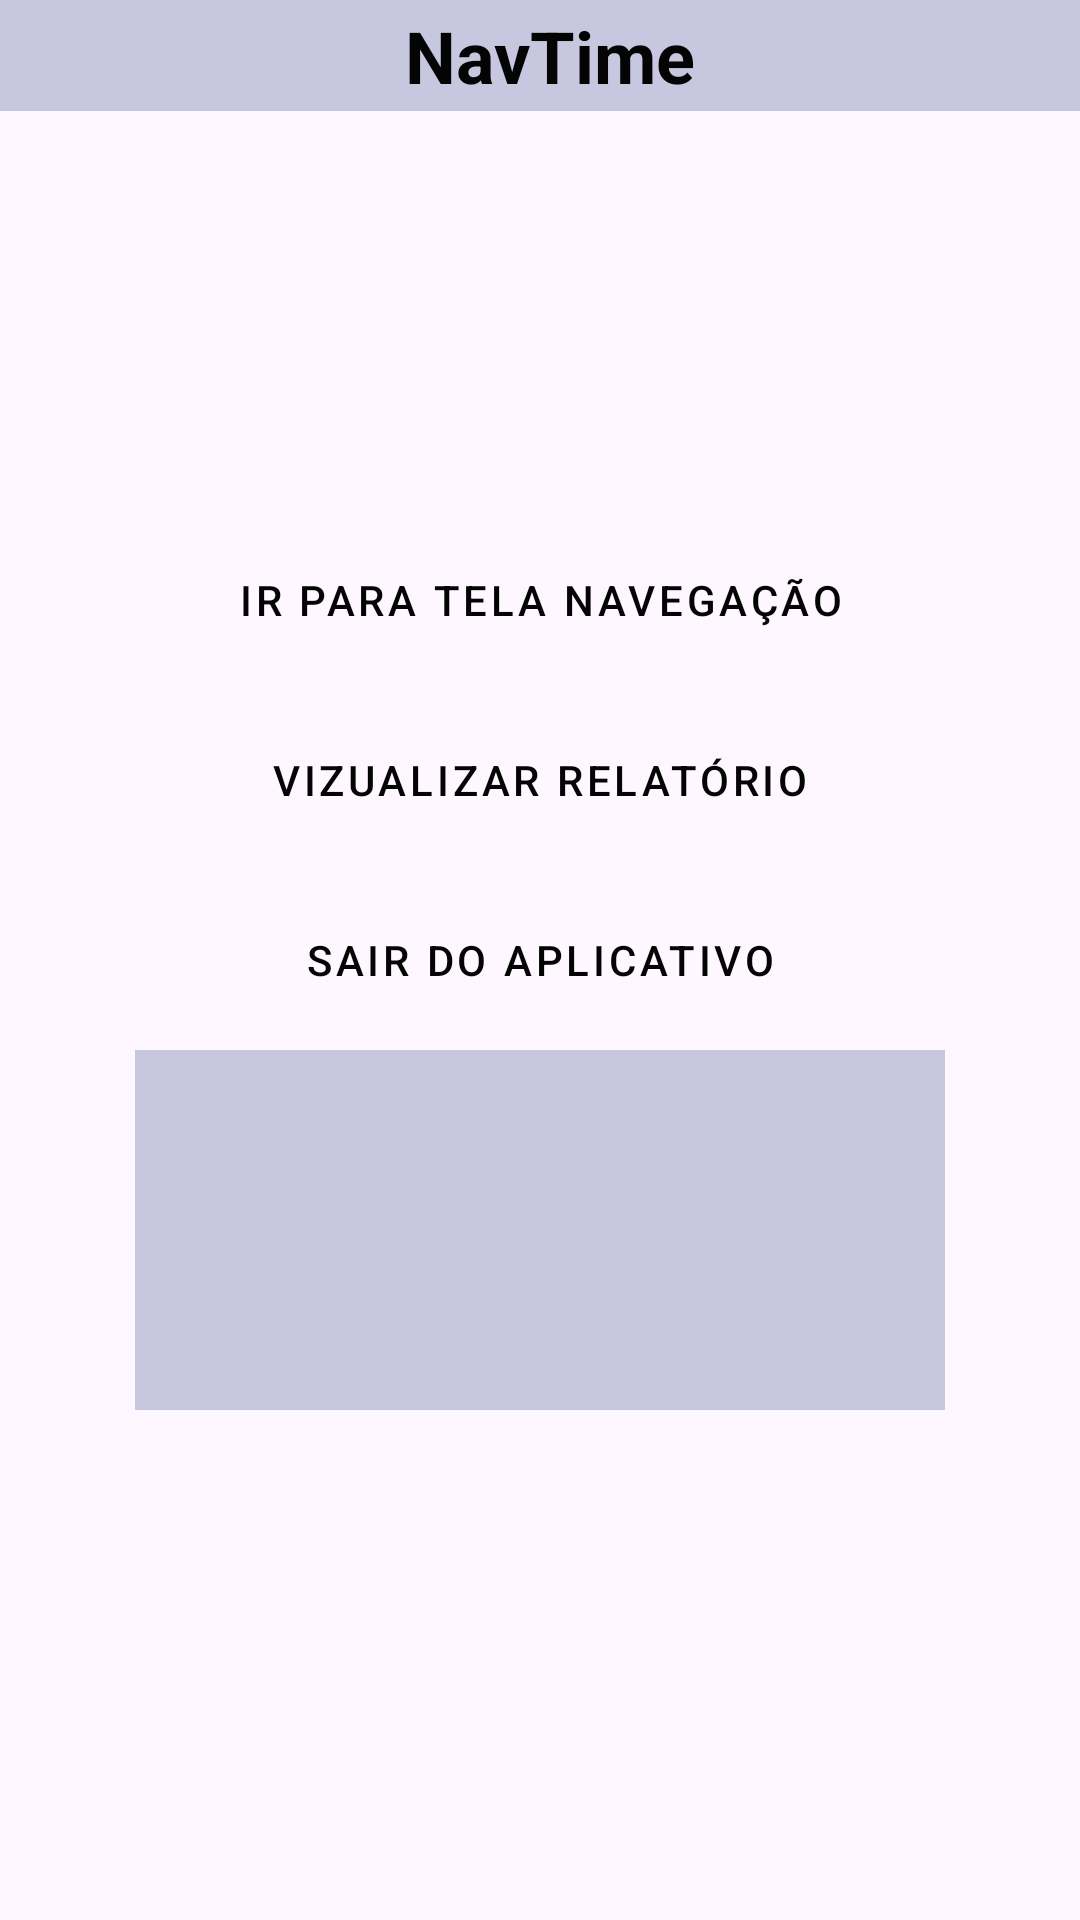

Android layout source for this screen:
<!-- AndroidManifest.xml: application theme Theme.NavTime -->
<!-- res/layout/activity_principal.xml -->
<?xml version="1.0" encoding="utf-8"?>
<androidx.constraintlayout.widget.ConstraintLayout xmlns:android="http://schemas.android.com/apk/res/android"
    xmlns:app="http://schemas.android.com/apk/res-auto"
    xmlns:tools="http://schemas.android.com/tools"
    android:layout_width="match_parent"
    android:layout_height="match_parent"
    android:background="@drawable/background_app">

    <TextView
        android:id="@+id/textView2"
        android:layout_width="410dp"
        android:layout_height="37dp"
        android:background="#C7C7DF"
        android:backgroundTint="#C7C7DF"
        android:gravity="center|center_horizontal|center_vertical"
        android:text="NavTime"
        android:textColor="#040404"
        android:textSize="24sp"
        android:textStyle="bold"
        app:layout_constraintBottom_toTopOf="@+id/linearLayout"
        app:layout_constraintEnd_toEndOf="parent"
        app:layout_constraintHorizontal_bias="0.444"
        app:layout_constraintStart_toStartOf="parent"
        app:layout_constraintTop_toTopOf="parent"
        app:layout_constraintVertical_bias="0.0" />

    <LinearLayout
        android:id="@+id/linearLayout"
        android:layout_width="0dp"
        android:layout_height="wrap_content"
        android:layout_marginStart="45dp"
        android:layout_marginEnd="45dp"
        android:orientation="vertical"
        app:layout_constraintBottom_toBottomOf="parent"
        app:layout_constraintEnd_toEndOf="parent"
        app:layout_constraintStart_toStartOf="parent"
        app:layout_constraintTop_toTopOf="parent"
        tools:ignore="MissingConstraints">

        <Button
            android:id="@+id/irTelaNavegacao"
            style="@style/Widget.MaterialComponents.Button.OutlinedButton"
            android:layout_width="match_parent"
            android:layout_height="60dp"
            android:backgroundTint="#C7C7DF"
            android:onClick="irTelaNavegacao"
            android:text="@string/irTelaNavegacao"
            android:textColor="#040404" />

        <Button
            android:id="@+id/verRelatorio"
            style="@style/Widget.MaterialComponents.Button.OutlinedButton"
            android:layout_width="match_parent"
            android:layout_height="60dp"
            android:backgroundTint="#C7C7DF"
            android:onClick="verRelatorio"
            android:text="@string/verRelatorio"
            android:textColor="#040404" />

        <Button
            android:id="@+id/reset"
            style="@style/Widget.MaterialComponents.Button.OutlinedButton"
            android:layout_width="match_parent"
            android:layout_height="60dp"
            android:backgroundTint="#C7C7DF"
            android:onClick="sairApp"
            android:text="@string/sair"
            android:textColor="#040404"
            android:textColorLink="#00008B" />

        <TextView
            android:id="@+id/horaData"
            android:layout_width="match_parent"
            android:layout_height="120dp"
            android:background="#00008B"
            android:backgroundTint="#C7C7DF"
            android:gravity="center|center_horizontal|center_vertical"
            android:textColor="#040404"
            android:textSize="24sp"
            android:textStyle="bold" />

    </LinearLayout>
</androidx.constraintlayout.widget.ConstraintLayout>
<!-- resources referenced by this layout -->
<resources>
  <string name="irTelaNavegacao">Ir para tela Navegação</string>
  <string name="sair">Sair do Aplicativo</string>
  <string name="verRelatorio">Vizualizar Relatório</string>
  <style name="Theme.NavTime" parent="Base.Theme.NavTime" />
  <style name="Base.Theme.NavTime" parent="Theme.Material3.DayNight.NoActionBar">
          
          
      </style>
</resources>
